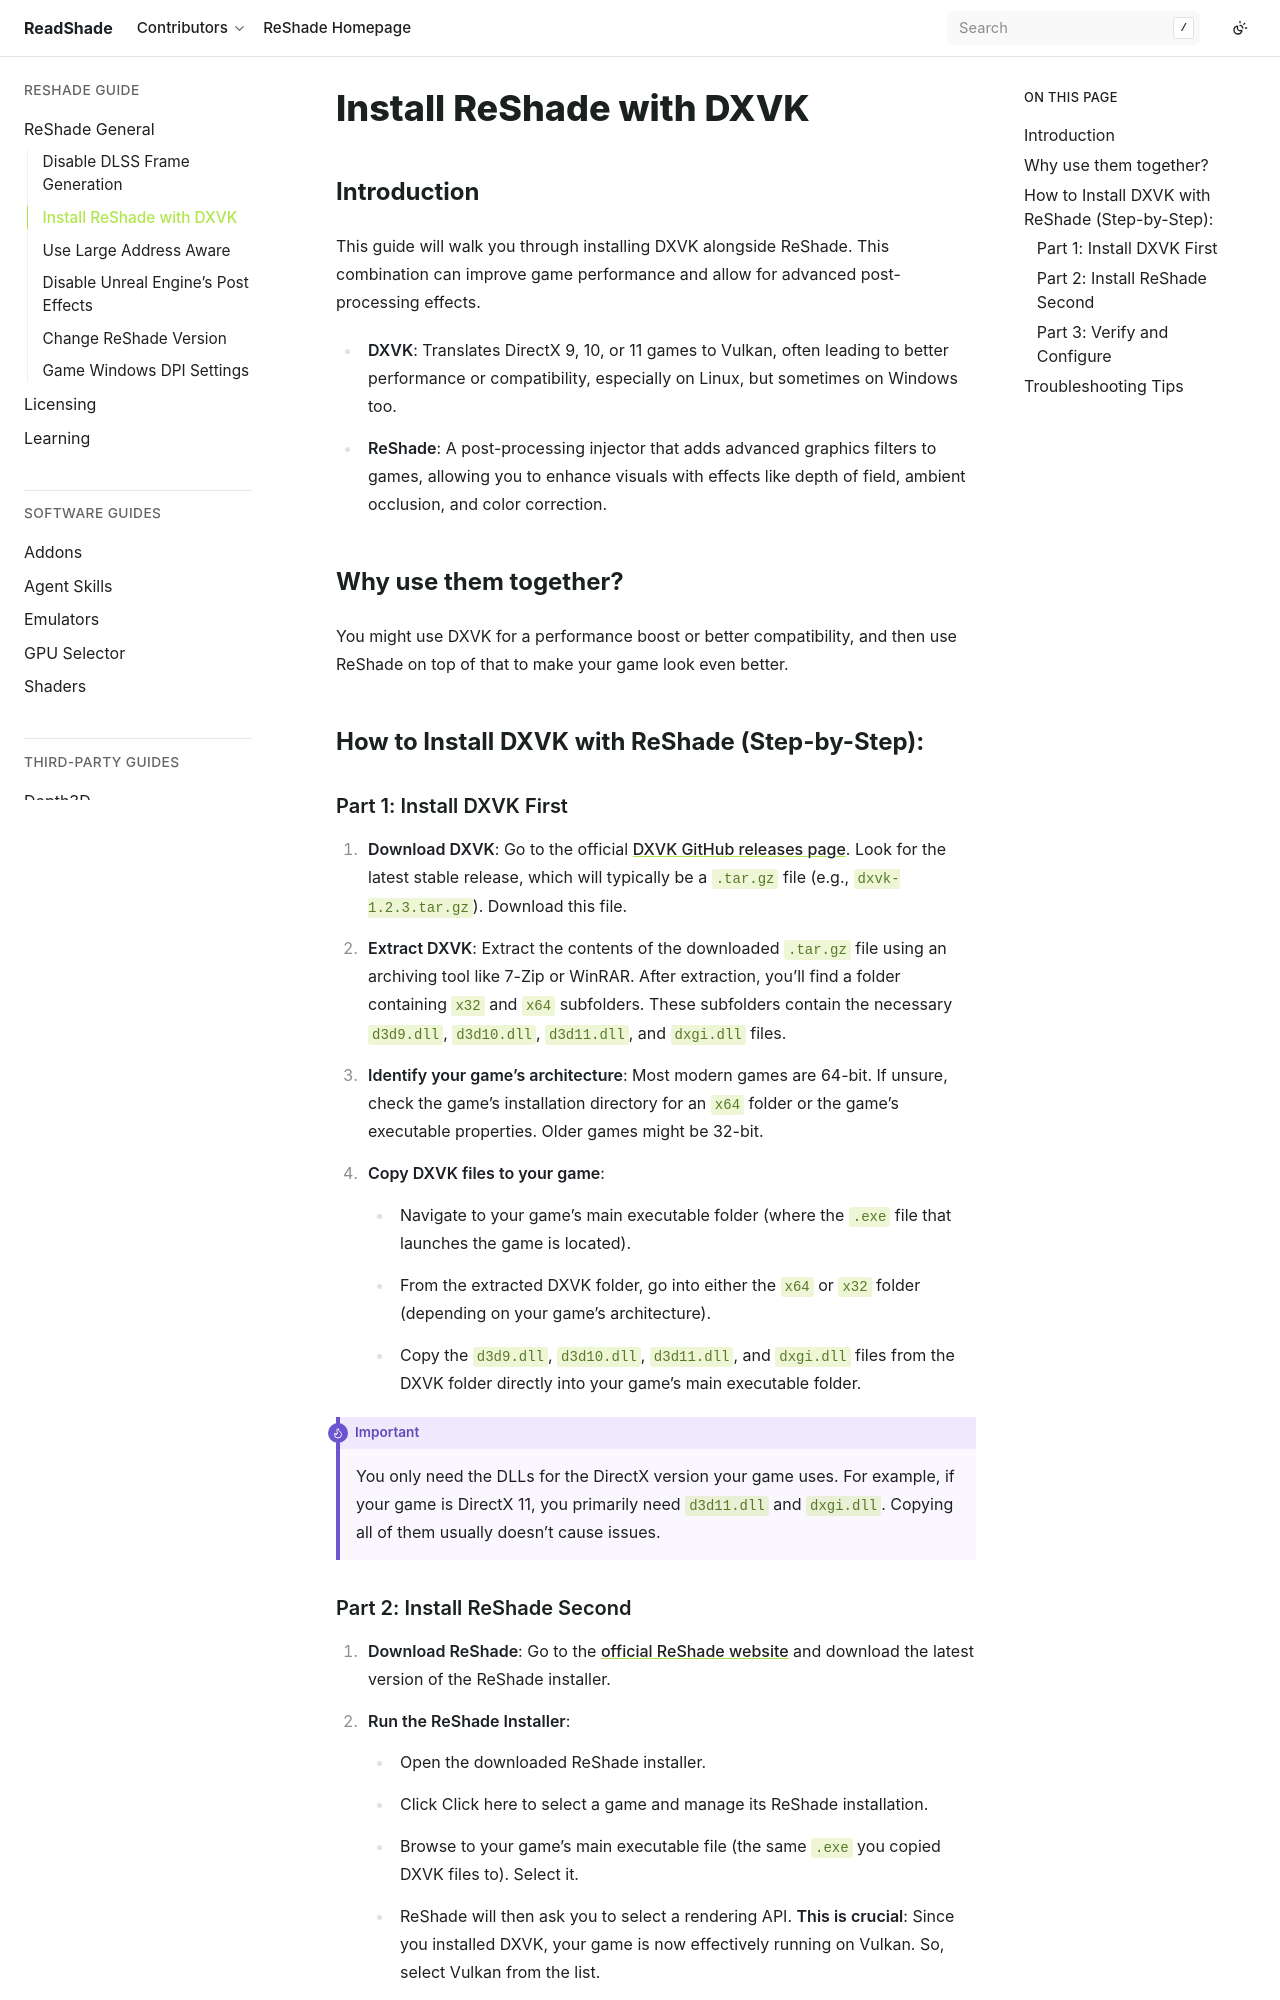

repository: ReadShade/ReadShade · page: reshade/general/dxvk.html · generator: sphinx

Install ReShade with DXVK  
=========================

Introduction
------------

This guide will walk you through installing DXVK alongside ReShade. This combination can improve game performance and allow for advanced post-processing effects.

- **DXVK**: Translates DirectX 9, 10, or 11 games to Vulkan, often leading to better performance or compatibility, especially on Linux, but sometimes on Windows too.
- **ReShade**: A post-processing injector that adds advanced graphics filters to games, allowing you to enhance visuals with effects like depth of field, ambient occlusion, and color correction.

Why use them together?
----------------------

You might use DXVK for a performance boost or better compatibility, and then use ReShade on top of that to make your game look even better.

How to Install DXVK with ReShade (Step-by-Step):
------------------------------------------------

Part 1: Install DXVK First
^^^^^^^^^^^^^^^^^^^^^^^^^^

#. **Download DXVK**: Go to the official `DXVK GitHub releases page <https://github.com/doitsujin/dxvk/releases>`_. Look for the latest stable release, which will typically be a :file:`.tar.gz` file (e.g., :file:`dxvk-1.2.3.tar.gz`). Download this file.
#. **Extract DXVK**: Extract the contents of the downloaded :file:`.tar.gz` file using an archiving tool like 7-Zip or WinRAR. After extraction, you'll find a folder containing :file:`x32` and :file:`x64` subfolders. These subfolders contain the necessary :file:`d3d9.dll`, :file:`d3d10.dll`, :file:`d3d11.dll`, and :file:`dxgi.dll` files.
#. **Identify your game's architecture**: Most modern games are 64-bit. If unsure, check the game's installation directory for an :file:`x64` folder or the game's executable properties. Older games might be 32-bit.
#. **Copy DXVK files to your game**:

   * Navigate to your game's main executable folder (where the :file:`.exe` file that launches the game is located).
   * From the extracted DXVK folder, go into either the :file:`x64` or :file:`x32` folder (depending on your game's architecture).
   * Copy the :file:`d3d9.dll`, :file:`d3d10.dll`, :file:`d3d11.dll`, and :file:`dxgi.dll` files from the DXVK folder directly into your game's main executable folder.

.. important::

   You only need the DLLs for the DirectX version your game uses. For example, if your game is DirectX 11, you primarily need :file:`d3d11.dll` and :file:`dxgi.dll`. Copying all of them usually doesn't cause issues.
